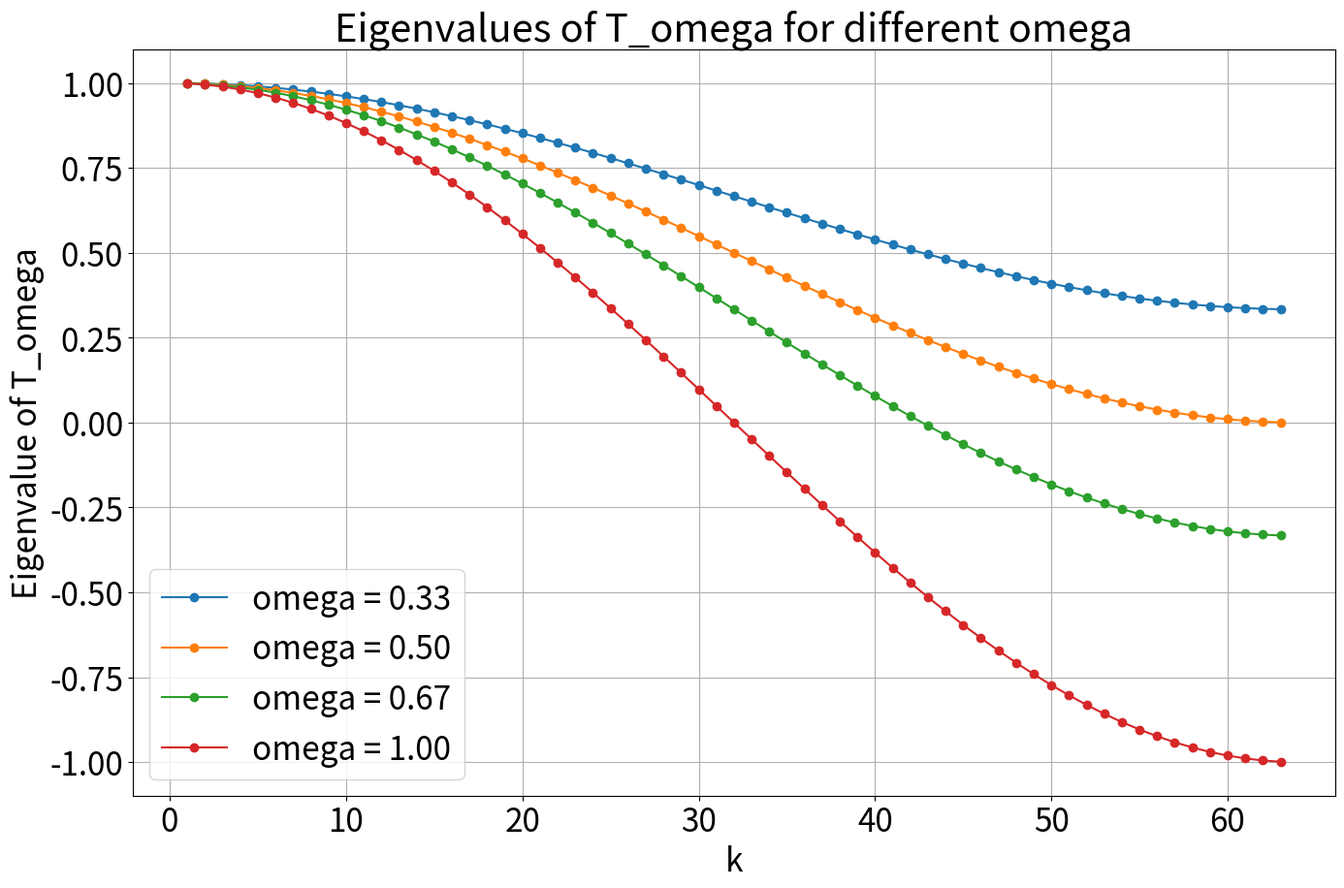

This figure's Python source: (Note: this script raises an exception after producing the figure.)
import numpy as np
import matplotlib.pyplot as plt

# Set parameters
n = 64
k = np.arange(1, n-1+1)         # k = 1, 2, ..., n-1
omega = [1/3, 1/2, 2/3, 1]

# Plot the eigenvalues of T_omega for different omega
plt.rcParams.update({'font.size': 24})
plt.figure(figsize=(16, 10))
for w in omega:
    lambda_T = 1 - 2*w*np.sin(k*np.pi/(2*n))**2
    plt.plot(k, lambda_T, label=f'omega = {w:.2f}', marker='o')
plt.xlabel('k')
plt.ylabel('Eigenvalue of T_omega')
plt.title('Eigenvalues of T_omega for different omega')
plt.legend()
plt.grid(True)
plt.savefig('figure/Exercise11-18.pdf')
